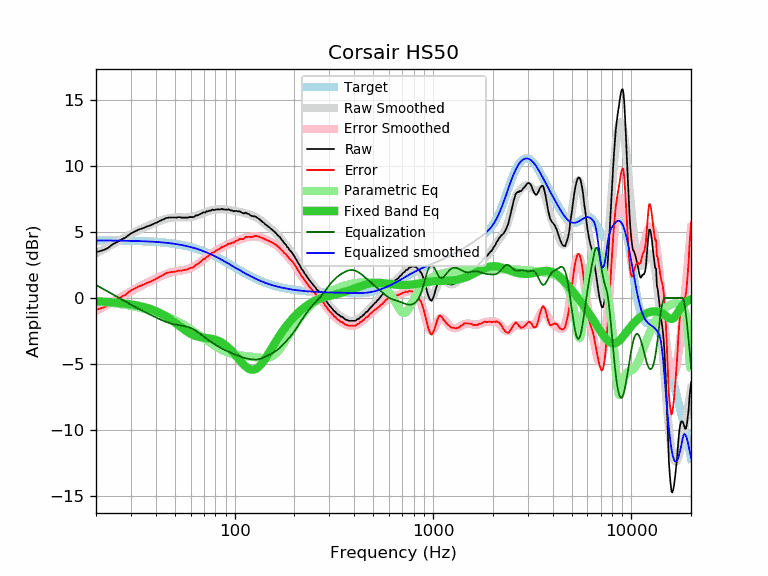

Data behind this chart, as committed beside it:
frequency, raw, error, smoothed, error_smoothed, equalization, parametric_eq, equalized_raw, equalized_smoothed, target
20, 3.46, -0.89, 3.37, -0.98, 0.98, -0.24, 4.44, 4.35, 4.35
21, 3.54, -0.80, 3.54, -0.81, 0.81, -0.26, 4.35, 4.35, 4.35
22, 3.64, -0.70, 3.71, -0.64, 0.64, -0.28, 4.28, 4.35, 4.35
23, 3.78, -0.56, 3.87, -0.48, 0.48, -0.30, 4.26, 4.35, 4.34
24, 4.00, -0.34, 4.02, -0.32, 0.32, -0.33, 4.32, 4.34, 4.34
25, 4.16, -0.17, 4.17, -0.17, 0.17, -0.35, 4.33, 4.34, 4.34
26, 4.28, -0.05, 4.32, -0.02, 0.02, -0.37, 4.31, 4.34, 4.34
27, 4.44, 0.11, 4.45, 0.12, -0.12, -0.40, 4.32, 4.33, 4.33
28, 4.54, 0.22, 4.58, 0.26, -0.26, -0.43, 4.29, 4.33, 4.33
29, 4.71, 0.39, 4.71, 0.39, -0.39, -0.46, 4.33, 4.32, 4.32
30, 4.88, 0.57, 4.83, 0.51, -0.51, -0.49, 4.38, 4.32, 4.32
31, 4.98, 0.67, 4.94, 0.63, -0.63, -0.52, 4.36, 4.31, 4.31
32, 5.08, 0.78, 5.05, 0.74, -0.74, -0.56, 4.35, 4.31, 4.31
33, 5.18, 0.88, 5.15, 0.85, -0.85, -0.60, 4.34, 4.30, 4.30
34, 5.24, 0.95, 5.24, 0.95, -0.95, -0.64, 4.30, 4.29, 4.29
35, 5.31, 1.03, 5.33, 1.04, -1.04, -0.69, 4.27, 4.29, 4.29
36, 5.40, 1.13, 5.41, 1.13, -1.13, -0.74, 4.27, 4.28, 4.28
37, 5.45, 1.18, 5.49, 1.22, -1.22, -0.80, 4.23, 4.27, 4.27
38, 5.52, 1.26, 5.57, 1.31, -1.31, -0.86, 4.22, 4.26, 4.26
39, 5.60, 1.35, 5.64, 1.39, -1.39, -0.93, 4.22, 4.25, 4.25
40, 5.67, 1.43, 5.71, 1.47, -1.47, -0.99, 4.21, 4.24, 4.24
41, 5.74, 1.52, 5.77, 1.54, -1.54, -1.07, 4.20, 4.23, 4.23
42, 5.83, 1.62, 5.83, 1.62, -1.62, -1.14, 4.22, 4.22, 4.22
43, 5.89, 1.69, 5.89, 1.69, -1.69, -1.22, 4.21, 4.20, 4.20
44, 5.95, 1.76, 5.94, 1.75, -1.75, -1.31, 4.21, 4.19, 4.19
45, 6.04, 1.87, 5.98, 1.81, -1.81, -1.39, 4.24, 4.18, 4.18
46, 6.06, 1.90, 6.02, 1.86, -1.86, -1.48, 4.21, 4.16, 4.16
47, 6.08, 1.94, 6.05, 1.90, -1.90, -1.58, 4.18, 4.14, 4.14
48, 6.08, 1.96, 6.07, 1.94, -1.94, -1.67, 4.14, 4.13, 4.13
49, 6.08, 1.98, 6.08, 1.98, -1.98, -1.77, 4.11, 4.11, 4.11
50, 6.08, 2.00, 6.09, 2.00, -2.00, -1.87, 4.08, 4.09, 4.09
51, 6.07, 2.00, 6.10, 2.03, -2.03, -1.97, 4.05, 4.07, 4.07
52, 6.11, 2.07, 6.10, 2.05, -2.05, -2.06, 4.07, 4.05, 4.05
53, 6.10, 2.08, 6.09, 2.07, -2.07, -2.16, 4.04, 4.03, 4.03
54, 6.07, 2.07, 6.09, 2.09, -2.09, -2.25, 3.99, 4.00, 4.01
55, 6.07, 2.09, 6.09, 2.11, -2.11, -2.34, 3.97, 3.98, 3.98
56, 6.07, 2.12, 6.09, 2.13, -2.13, -2.43, 3.95, 3.96, 3.96
57, 6.07, 2.14, 6.09, 2.16, -2.16, -2.51, 3.92, 3.93, 3.93
58, 6.07, 2.17, 6.09, 2.19, -2.19, -2.58, 3.89, 3.91, 3.91
59, 6.11, 2.24, 6.10, 2.23, -2.23, -2.65, 3.89, 3.88, 3.88
60, 6.11, 2.26, 6.12, 2.27, -2.27, -2.71, 3.85, 3.85, 3.85
61, 6.11, 2.29, 6.14, 2.32, -2.32, -2.77, 3.80, 3.82, 3.82
62, 6.11, 2.32, 6.17, 2.37, -2.37, -2.82, 3.74, 3.79, 3.79
63, 6.17, 2.41, 6.19, 2.43, -2.43, -2.86, 3.74, 3.76, 3.76
64, 6.25, 2.53, 6.23, 2.50, -2.50, -2.89, 3.76, 3.73, 3.73
65, 6.24, 2.55, 6.26, 2.57, -2.57, -2.92, 3.68, 3.70, 3.70
66, 6.29, 2.63, 6.30, 2.64, -2.64, -2.95, 3.66, 3.66, 3.66
67, 6.35, 2.72, 6.34, 2.71, -2.71, -2.97, 3.65, 3.63, 3.63
68, 6.38, 2.79, 6.38, 2.78, -2.78, -2.98, 3.60, 3.60, 3.60
69, 6.45, 2.89, 6.42, 2.86, -2.86, -3.00, 3.60, 3.56, 3.56
70, 6.47, 2.95, 6.45, 2.93, -2.93, -3.01, 3.55, 3.52, 3.52
71, 6.45, 2.97, 6.49, 3.00, -3.00, -3.02, 3.45, 3.49, 3.49
72, 6.55, 3.10, 6.52, 3.07, -3.07, -3.03, 3.48, 3.45, 3.45
73, 6.53, 3.12, 6.55, 3.14, -3.14, -3.04, 3.40, 3.41, 3.41
74, 6.58, 3.21, 6.58, 3.20, -3.20, -3.05, 3.38, 3.37, 3.37
75, 6.61, 3.28, 6.60, 3.27, -3.27, -3.06, 3.35, 3.34, 3.34
76, 6.60, 3.31, 6.62, 3.33, -3.33, -3.08, 3.28, 3.30, 3.30
77, 6.68, 3.43, 6.64, 3.39, -3.39, -3.10, 3.30, 3.26, 3.26
78, 6.66, 3.45, 6.66, 3.44, -3.44, -3.12, 3.22, 3.22, 3.22
79, 6.64, 3.47, 6.67, 3.50, -3.50, -3.14, 3.15, 3.18, 3.18
... 553 more rows
